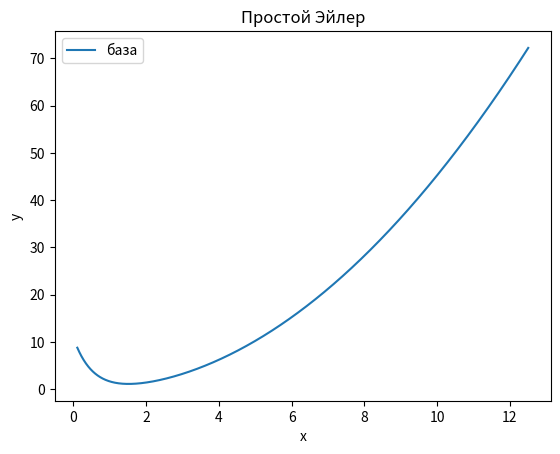
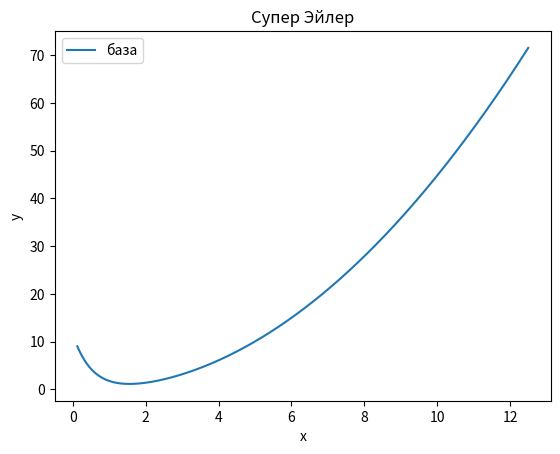
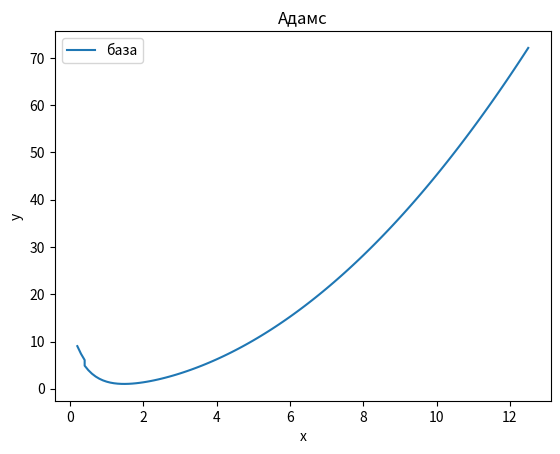

These charts were generated, in order, by the following Python code:
import matplotlib.pyplot as plt
from math import cos


def log_print(s, log):
    if log:
        print(s)


def draw_graph(x, y, name="График"):
    plt.plot(x[1:], y[1:], label="база")
    plt.xlabel('x')
    plt.ylabel('y')
    plt.title(name)
    ax = plt.gca()
    # ax.axhline(y=0, color='k')
    # ax.axvline(x=100, color='k')
    plt.legend()
    plt.show()


def get_table(ys):
    table = [ys.copy()]
    for i in range(len(ys) - 1, 0, -1):
        table.append([])
        for j in range(i):
            table[-1].append(table[-2][j] - table[-2][j + 1])
    return table


def euler_simple(sx, ex, h, y0, func, count=None, logs=True, eps=None):
    log_print("i\tXi\t\tYi\t\t\tF(Xi,Yi)", logs)
    res = [[], []]
    xi, yi = sx, y0
    i = 0
    while xi < ex:
        if count and i == count:
            break
        if i > 2_000_000:
            print("Не сошлося")
            break
        xi += h
        f = func(xi, yi)
        y_loc = yi + h * f
        if eps and i > 0 and xi < ex:
            srav = euler_simple(xi-h/2, ex, h/2, yi, func, 2, False)[1][-1]
            r = abs(y_loc - srav)/(2**1 - 1)
            if r > eps:
                xi -= h
                h /= 4
                log_print(f"Вот так вот", logs)
                continue
        log_print(f"{i}\t{xi:.3f}\t{yi:.3f}\t\t{f:.3f}", logs)
        res[0].append(xi)
        res[1].append(yi)
        yi = y_loc
        i += 1
    return res


def euler_super(sx, ex, h, y0, func, count=None, logs=True, eps=None):
    log_print("i\tXi\t\tYi\t\t\tF(Xi,Yi)\tYi+1\t\tF(Xi+1,Yi+1)", logs)
    res = [[], []]
    xi, yi = sx, y0
    i = 0
    while xi < ex:
        if count and i == count:
            break
        if i > 2_000_000:
            print("Не сошлося")
            break
        xi += h
        f = func(xi, yi)
        yi_1 = yi + h * f
        f_1 = func(sx+(i+1)*h, yi_1)
        y_loc = yi + h/2 * (f + f_1)
        if eps and i > 0 and xi < ex:
            srav = euler_super(xi-h/2, ex, h/2, yi, func, 2, False)[1][-1]
            r = abs(y_loc - srav)/(2**2 - 1)
            if r > eps:
                xi -= h
                h /= 4
                log_print(f"Вот так вот, но это супер эйлер", logs)
                continue
        log_print(f"{i}\t{xi:.3f}\t{yi:.3f}\t\t{f:.3f}\t\t{yi_1:.3f}\t\t{f_1:.3f}", logs)
        res[0].append(xi)
        res[1].append(yi)
        yi = y_loc
        i += 1
    return res


def adams(sx, ex, h, y0, func, logs=True):
    tochnost = 4
    count = int((ex - sx)/h+1)
    res = euler_super(sx, ex, h, y0, func, tochnost, logs)
    if count > tochnost:
        fu = [func(sx+h*i, res[1][i]) for i in range(tochnost-1, -1, -1)]
        yi = res[1][-1]
        for i in range(tochnost, int((ex - sx)/h+1)):
            table = get_table(fu)
            # print(*table, sep="\n")
            # print(fu)
            xi = sx+i*h
            yi = yi + h*table[0][0] + h**2/2*table[1][0] + 5*h**3/12*table[2][0] + 3*h**4/8*table[3][0]
            fu.insert(0, func(xi, yi))
            fu.pop(-1)
            res[0].append(xi)
            res[1].append(yi)
            log_print(f"{i}\t{xi:.3f}\t{yi:.3f}\t\t{fu[0]:.3f}", logs)
    return res


# sx, ex, h = 100, 105, 0.1
# sx, ex, h = 1, 100, 1
sx, ex, h = 0, 12.5, 0.1
# sx, ex, h = 8, 12, 0.1
y0 = 11
# func = lambda x, y: y + (1 + x) * y**0.3
# func = lambda x, y: y**2 / x
# func = lambda x, y: (x + y)/3 * x/y
# func = lambda x, y: y + (1+x)*y**2
func = lambda x, y: x**2 - 2*y
# func = lambda x, y: cos(x)/cos(y)
draw_graph(*euler_simple(sx, ex, h, y0, func, eps=0.1, logs=True), "Простой Эйлер")
print("-"*100)
draw_graph(*euler_super(sx, ex, h, y0, func, eps=0.1), "Супер Эйлер")
print("-"*100)
draw_graph(*adams(sx, ex, h, y0, func), "Адамс")
